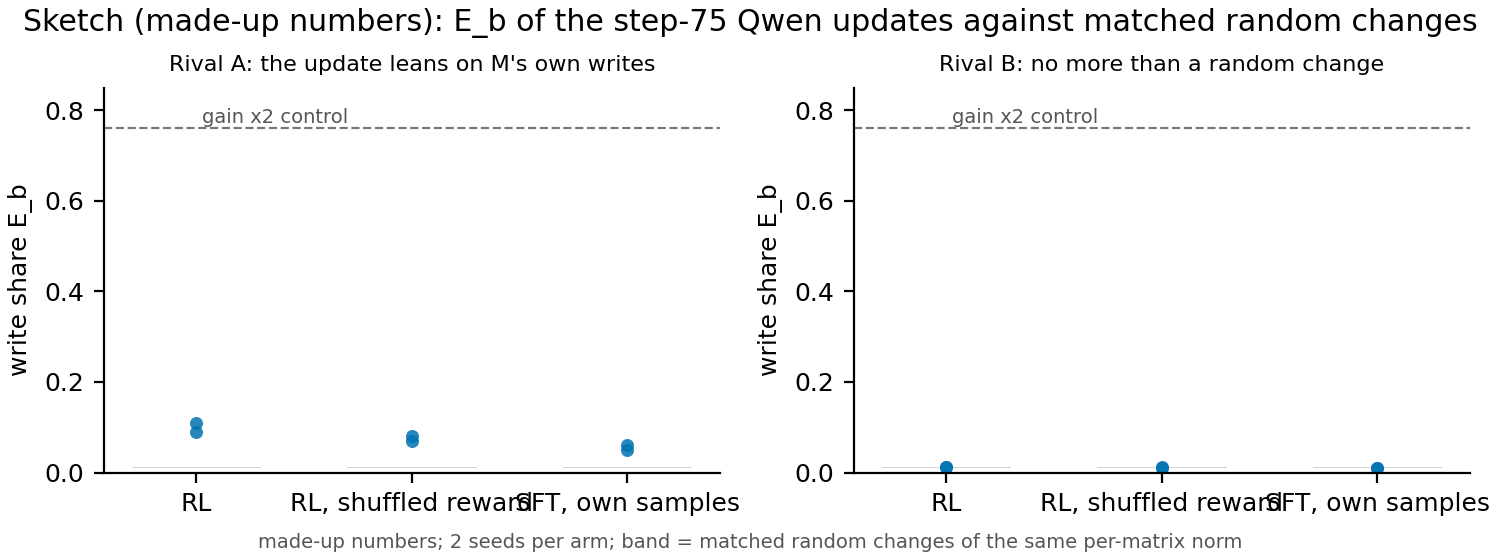

The data file committed next to this chart (first rows):
panel, arm, E_b
Rival A: the update leans on M's own wri…, RL, 0.09
Rival A: the update leans on M's own wri…, RL, 0.11
Rival A: the update leans on M's own wri…, RL, shuffled reward, 0.07
Rival A: the update leans on M's own wri…, RL, shuffled reward, 0.08
Rival A: the update leans on M's own wri…, SFT, own samples, 0.05
Rival A: the update leans on M's own wri…, SFT, own samples, 0.06
Rival B: no more than a random change, RL, 0.012
Rival B: no more than a random change, RL, 0.013
Rival B: no more than a random change, RL, shuffled reward, 0.011
Rival B: no more than a random change, RL, shuffled reward, 0.012
Rival B: no more than a random change, SFT, own samples, 0.01
Rival B: no more than a random change, SFT, own samples, 0.011
